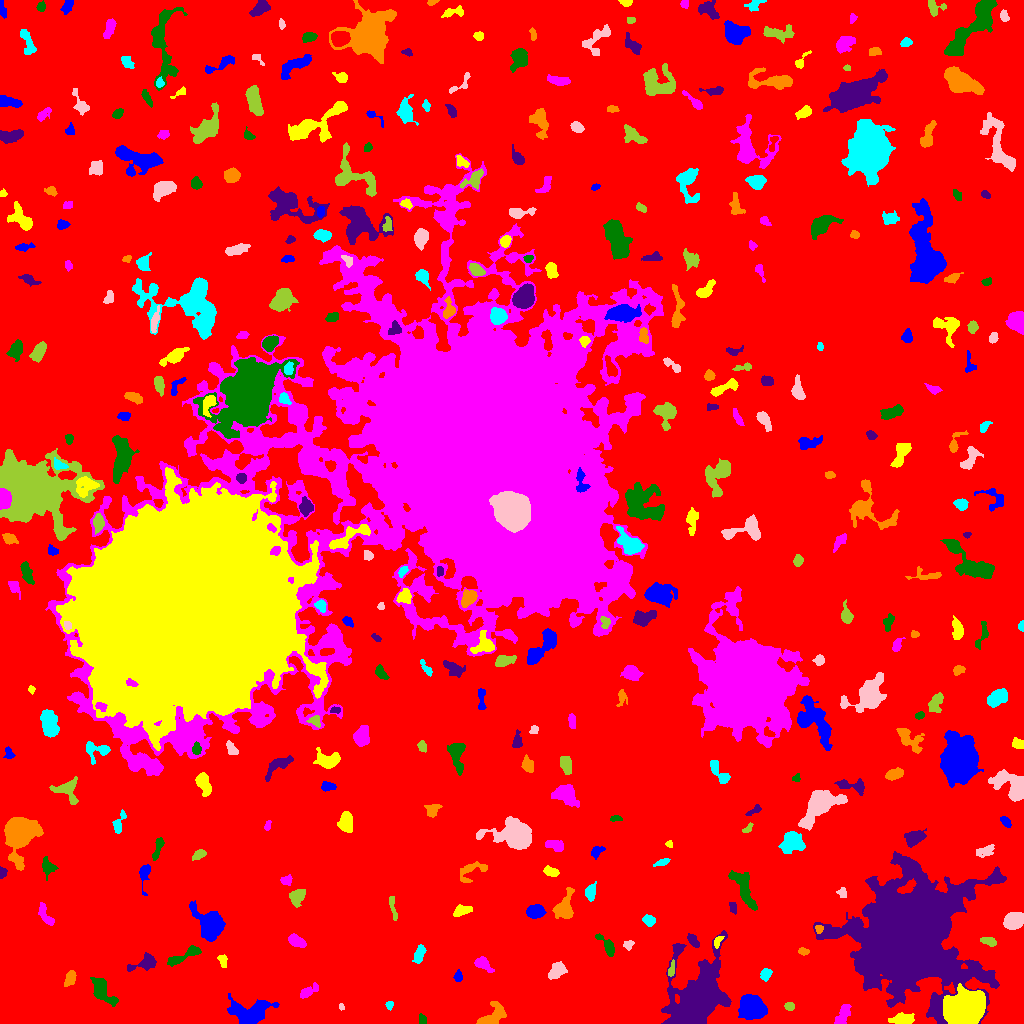

The table this chart was drawn from, first rows:
ID, X, Y, A, B, theta, total_flux, mu_max, mu_median, mu_mean, R_fwhm, R_e, R10, R90, x_start, x_end, y_start, y_end, area, greylevel
0, 528.7, 527.1, 305.7, 298, -1.136, 1948666, 14.0, 2.0, 2.5, 90, 240.1, 90.73, 382.5, 0, 1023, 0, 1023, 779436, 2.5
1, 752.4, 17.98, 6.118, 4.6, -0.6296, 3357, 21.0, 4.0, 5.595, 5.412, 6.358, 2.326, 10.63, 738, 767, 4, 29, 600, 11.6
2, 903.3, 4.03, 5.126, 2.517, 0.04719, 868.0, 9.0, 3.0, 3.725, 5.171, 4.37, 1.784, 7.092, 888, 914, 0, 11, 233, 9.725
3, 842.6, 8.147, 6.228, 2.653, 1.086, 672.0, 8.0, 3.0, 3.041, 4.983, 4.652, 1.784, 7.313, 834, 851, 0, 19, 221, 8.041
4, 422.1, 3.716, 2.463, 1.736, -1.455, 134.0, 3.0, 2.0, 1.787, 3.909, 2.646, 1.128, 3.909, 419, 426, 0, 10, 75, 7.787
5, 697.9, 23.28, 13.86, 9.233, 1.115, 42503, 85.0, 6.0, 14.81, 9.95, 10.97, 4.146, 21.34, 661, 731, 0, 93, 2869, 19.81
6, 491.8, 5.963, 7.218, 3.946, 0.7012, 1380, 15.0, 3.0, 3.932, 3.785, 5.015, 1.784, 8.903, 476, 506, 0, 22, 351, 8.932
7, 389.3, 18.26, 2.014, 1.635, -1.498, 110.0, 4.0, 2.0, 1.803, 3.385, 2.257, 0.7979, 3.523, 385, 393, 13, 22, 61, 9.803
8, 341.5, 16.91, 1.632, 1.22, -1.316, 67.0, 4.0, 2.0, 1.811, 2.459, 1.693, 0.5642, 2.877, 339, 344, 13, 20, 37, 8.811
9, 789.2, 17.48, 2.27, 1.755, -0.4187, 126.0, 4.0, 1.0, 1.575, 3.432, 2.459, 0.9772, 4.068, 784, 794, 13, 21, 80, 7.575
10, 37.21, 18.81, 4.42, 2.747, -0.9544, 824.0, 9.0, 4.0, 4.0, 5.14, 4.406, 1.784, 6.887, 30, 46, 11, 28, 206, 9.0
11, 250.6, 11.44, 10.79, 5.859, 0.08087, 2723, 10.0, 3.0, 3.746, 8.777, 8.195, 3.241, 13.04, 227, 279, 0, 30, 727, 8.746
12, 965.6, 15.13, 7.759, 6.698, 0.395, 47537, 132.0, 23.0, 36.07, 9.167, 8.759, 3.432, 15.2, 943, 985, 0, 40, 1318, 45.07
13, 306.9, 30.94, 5.152, 2.13, 0.5557, 434.0, 8.0, 2.0, 2.583, 3.827, 3.523, 1.262, 6.155, 300, 318, 25, 41, 168, 8.583
14, 101.7, 32.55, 7.11, 3.333, -0.9675, 843.0, 6.0, 2.0, 2.19, 6.794, 5.14, 2.111, 8.368, 90, 118, 17, 46, 385, 8.19
15, 908.9, 85.63, 21.14, 20.17, 1.467, 333329, 251.0, 8.0, 25.96, 13.28, 19.7, 6.58, 43.23, 813, 1006, 0, 172, 12840, 29.96
16, 70.05, 45.33, 4.076, 2.313, 1.077, 323.0, 5.0, 2.0, 2.125, 4.26, 3.868, 1.493, 5.944, 64, 76, 37, 53, 152, 8.125
17, 765.7, 49.53, 2.806, 2.299, 1.137, 325.0, 6.0, 2.0, 2.664, 4.334, 3.192, 1.262, 5.046, 760, 772, 42, 55, 122, 8.664
18, 556.3, 51.88, 4.928, 3.217, 0.8585, 559.0, 5.0, 2.0, 2.379, 5.863, 4.82, 1.871, 7.313, 548, 567, 44, 62, 235, 8.379
19, 671.2, 53.38, 4.373, 1.339, 1.349, 159.0, 4.0, 2.0, 1.828, 4.297, 2.877, 0.9772, 4.297, 668, 674, 47, 64, 87, 9.828
20, 820.2, 44.39, 3.715, 3.318, 0.5998, 923.0, 9.0, 4.0, 4.253, 5.754, 4.514, 1.871, 7.001, 812, 829, 37, 53, 217, 9.253
21, 458.1, 45.98, 2.321, 1.825, -1.537, 141.0, 4.0, 1.0, 1.64, 3.613, 2.523, 0.9772, 4.146, 453, 462, 42, 54, 86, 7.64
22, 222.7, 62.91, 3.267, 1.979, -1.378, 228.0, 6.0, 2.0, 2.28, 3.338, 3.038, 1.128, 4.886, 217, 227, 56, 69, 100, 8.28
23, 482.8, 59.49, 4.924, 2.647, -0.6375, 665.0, 8.0, 3.0, 3.575, 5.232, 4.297, 1.693, 6.747, 474, 494, 51, 67, 186, 8.575
24, 183.6, 67.6, 10.96, 2.052, 0.4467, 384.0, 4.0, 1.0, 1.412, 6.232, 4.514, 1.693, 7.136, 167, 201, 57, 78, 272, 7.412
25, 144.9, 60.52, 7.341, 3.383, 0.3356, 1195, 10.0, 4.0, 4.509, 5.997, 5.109, 1.954, 8.117, 127, 156, 52, 71, 265, 8.509
26, 803.2, 72.13, 2.367, 1.509, -0.205, 113.0, 4.0, 1.0, 1.507, 3.29, 2.326, 0.7979, 3.827, 798, 809, 68, 76, 75, 7.507
27, 418.9, 68.83, 4.6, 1.978, 1.246, 259.0, 4.0, 1.0, 1.533, 5.109, 3.7, 1.596, 5.863, 412, 426, 60, 79, 169, 7.533
28, 628.3, 78.74, 2.243, 2.003, 0.06081, 137.0, 4.0, 2.0, 1.631, 3.742, 2.585, 0.9772, 4.107, 623, 634, 73, 83, 84, 7.631
29, 987.9, 82.27, 4.058, 1.606, -0.2419, 127.0, 2.0, 1.0, 1.024, 5.382, 3.141, 1.382, 4.983, 980, 996, 77, 86, 124, 7.024
30, 789.6, 86.18, 5.897, 2.874, 1.101, 223.0, 3.0, 1.0, 1.161, 4.478, 3.949, 1.493, 6.308, 783, 799, 76, 95, 192, 7.161
31, 211.4, 98.65, 7.032, 5.149, -0.8657, 6557, 34.0, 6.0, 9.288, 6.747, 6.408, 2.459, 11.52, 189, 225, 82, 123, 706, 14.29
32, 717.9, 82.55, 3.322, 1.603, 1.072, 162.0, 5.0, 2.0, 2.0, 2.706, 2.646, 0.9772, 4.37, 714, 724, 75, 87, 81, 10.0
33, 296.5, 82.43, 4.496, 2.349, -0.4727, 510.0, 6.0, 3.0, 2.742, 5.67, 4.184, 1.693, 6.358, 288, 306, 76, 90, 186, 8.742
34, 607.8, 76.47, 5.84, 2.347, -0.9501, 430.0, 6.0, 2.0, 2.183, 4.853, 3.7, 1.493, 6.077, 595, 614, 67, 90, 197, 8.183
35, 693, 82.89, 3.942, 1.912, -0.9146, 399.0, 6.0, 3.0, 3.218, 5.14, 3.568, 1.493, 5.352, 687, 699, 76, 90, 124, 11.22
36, 818.9, 94.69, 2.108, 1.969, 1.504, 202.0, 5.0, 3.0, 3.156, 3.785, 2.646, 1.128, 3.949, 815, 823, 90, 98, 64, 12.16
37, 649.2, 102.9, 2.926, 2.307, -0.3461, 292.0, 6.0, 2.0, 2.336, 4.068, 3.29, 1.128, 5.202, 642, 655, 97, 109, 125, 8.336
38, 1014, 102.5, 4.418, 3.765, 0.4571, 3270, 25.0, 9.0, 10.38, 6.024, 5.202, 2.034, 8.444, 1003, 1023, 94, 111, 315, 14.38
39, 392.8, 117, 7.245, 1.305, -1.439, 116.0, 2.0, 1.0, 0.928, 5.441, 3.29, 1.262, 5.078, 389, 397, 103, 127, 125, 6.928
40, 115.3, 104.9, 3.83, 2.289, 1.43, 352.0, 5.0, 3.0, 2.551, 4.82, 3.785, 1.493, 5.698, 111, 122, 96, 112, 138, 7.551
41, 535.5, 111.8, 4.04, 2.949, 0.1074, 1361, 16.0, 5.0, 5.969, 4.918, 4.406, 1.693, 7.092, 526, 546, 105, 119, 228, 10.97
42, 461.2, 112.4, 4.213, 2.257, 0.191, 318.0, 5.0, 2.0, 1.882, 3.949, 3.656, 1.382, 5.863, 453, 472, 107, 119, 169, 7.882
43, 45.03, 108.5, 6.855, 2.252, -1.081, 252.0, 2.0, 1.0, 1.319, 7.114, 4.442, 1.954, 6.507, 38, 54, 98, 121, 191, 7.319
44, 743.9, 134.8, 12.28, 3.622, -1.105, 1018, 5.0, 2.0, 2.171, 7.069, 6.864, 2.764, 10.65, 728, 757, 113, 153, 469, 8.171
45, 732.8, 115.9, 2.955, 1.768, -1.402, 107.0, 2.0, 1.0, 1.321, 4.853, 2.877, 1.262, 4.478, 729, 736, 109, 121, 81, 7.321
46, 564.3, 114.9, 6.732, 4.202, 1.303, 1450, 11.0, 3.0, 3.816, 5.726, 5.585, 2.185, 9.288, 552, 574, 105, 136, 380, 8.816
47, 590.3, 131.2, 4.038, 2.409, 1.415, 379.0, 5.0, 2.0, 2.384, 4.687, 3.909, 1.493, 6.18, 585, 596, 122, 142, 159, 9.384
48, 842.3, 130.3, 2.754, 1.908, -1.368, 101.0, 2.0, 1.0, 1.202, 4.72, 2.821, 1.262, 4.334, 836, 846, 126, 136, 84, 7.202
49, 297, 126.4, 4.084, 3.154, 0.954, 727.0, 8.0, 3.0, 3.305, 5.323, 4.406, 1.693, 7.092, 289, 305, 116, 134, 220, 8.305
50, 195.6, 143.2, 7.963, 2.392, 0.5415, 553.0, 6.0, 2.0, 2.111, 5.614, 4.442, 1.784, 7.291, 180, 207, 134, 155, 262, 8.111
51, 144.7, 151.7, 4.25, 2.239, 1.428, 432.0, 7.0, 2.0, 2.427, 4.222, 3.385, 1.382, 5.441, 139, 150, 128, 159, 178, 8.427
52, 550.2, 151.9, 3.779, 2.15, -0.3428, 272.0, 5.0, 2.0, 2.061, 3.568, 3.478, 1.382, 5.698, 543, 559, 147, 158, 132, 8.061
53, 286.1, 143.1, 2.65, 1.924, 0.04532, 132.0, 4.0, 1.0, 1.307, 3.432, 2.764, 1.128, 4.549, 280, 292, 138, 149, 101, 8.307
54, 47.22, 157.2, 4.452, 2.795, -1.353, 610.0, 8.0, 3.0, 3.315, 4.918, 3.949, 1.493, 6.433, 42, 58, 143, 167, 184, 8.315
55, 2.028, 150.1, 2.49, 1.771, 1.401, 142.0, 5.0, 2.0, 1.919, 2.706, 2.459, 0.9772, 4.029, 0, 7, 145, 157, 74, 7.919
56, 471.4, 153.4, 8.105, 4.281, 0.4761, 556.0, 5.0, 2.0, 2.114, 4.754, 5.109, 1.871, 8.058, 460, 487, 141, 162, 263, 7.114
57, 661.5, 161.1, 3.598, 1.525, 0.3378, 190.0, 5.0, 2.0, 2.0, 3.338, 2.877, 1.128, 4.514, 653, 670, 157, 165, 95, 9.0
58, 984.8, 173, 5.28, 2.424, 0.3273, 400.0, 6.0, 2.0, 2.353, 4.37, 3.827, 1.493, 6.358, 976, 994, 166, 179, 170, 7.353
59, 199.4, 168.9, 3.136, 1.873, 0.4447, 209.0, 5.0, 2.0, 1.786, 3.29, 3.038, 1.128, 4.918, 192, 206, 163, 174, 117, 7.786
... 337 more rows
